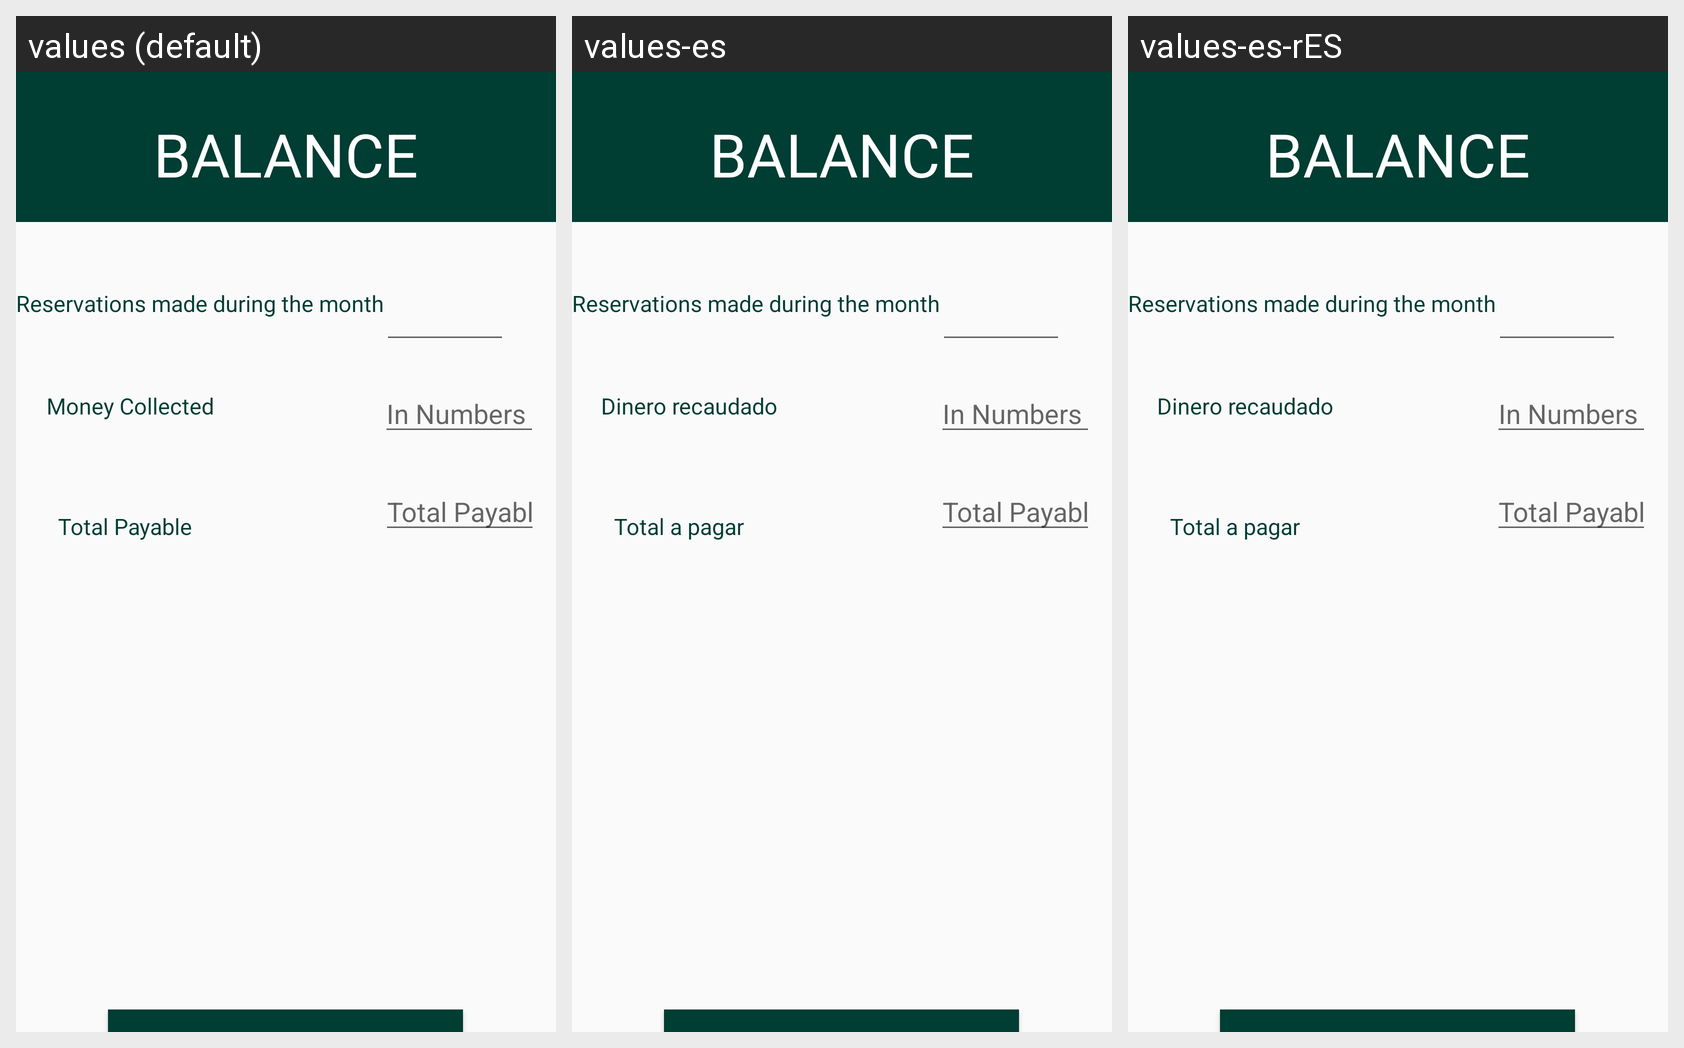

Here is an Android app screen in its default locale and in the app's own translations. Write out the translated-string differences for the strings that appear on this screen.
Android screen res/layout/activity_balance_admin.xml rendered under 3 locales, left to right: values (default), values-es, values-es-rES. Device: Nexus 5 (rendered at 1080×1920; each locale shown at half size, 540×960, under a caption strip naming it); theme Theme.SoccerField.
Strings drawn on this screen, with the default value and each locale's value (text and hints the layout hard-codes, and strings that could not be matched under every locale, appear in the picture but are not listed):

balance_admin
  values: BALANCE
  values-es: BALANCE
  values-es-rES: BALANCE

Month_Reservation
  values: Reservations made during the month
  values-es: Reservations made during the month
  values-es-rES: Reservations made during the month

money_collected
  values: Money Collected
  values-es: Dinero recaudado
  values-es-rES: Dinero recaudado

total_payable
  values: Total Payable
  values-es: Total a pagar
  values-es-rES: Total a pagar
